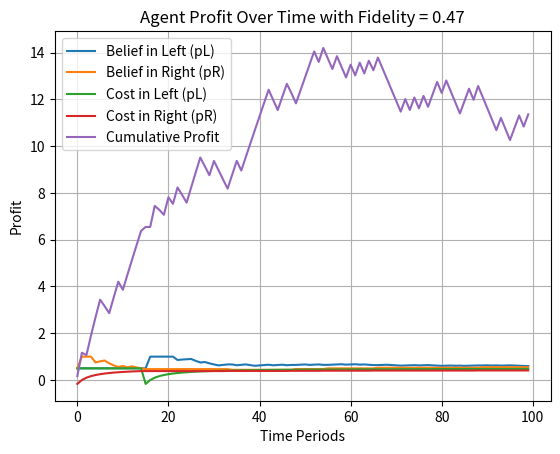

This figure's Python source:
import random
import matplotlib.pyplot as plt

# Parameters
V_H = 1  # Value for high
V_L = 0  # Value for low
xi = 0.47 # Fidelity - (Probability of receiving the opposite signal)
C_L_0 = 0.5  # Initial capability for Left
C_R_0 = 0.5  # Initial capability for Right
delta = 2    # Difficulty in learning capability
exploration_rate = 0.05


# Location of V_H (True for Right, False for Left)
#V_H_location = random.choice([True, False])  # Randomly choose for simulation
#or choose manually:
V_H_location = False #for left
#V_H_location = True #for right

# Initialize counters
nL_s = 0  # Successful Left trials
nL = 0    # Total Left trials
nR_s = 0  # Successful Right trials
nR = 0    # Total Right trials
C_L = C_L_0 # Left capability
C_R = C_R_0 # right capability
cumulative_profit= 0 # profit from decisions

# Lists to track beliefs over time
pL_history = []
pR_history = []
profit_history = []
cr_history = []
cl_history = []

# Function to simulate one decision period
def simulate_decision():
    global nL_s, nL, nR_s, nR,C_L, C_R, cumulative_profit

    # Agent's belief about success probabilities
    pL = nL_s / nL if nL > 0 else 0.5  # Avoid division by zero
    pR = nR_s / nR if nR > 0 else 0.5

    # Store the probabilities
    pL_history.append(pL)
    pR_history.append(pR)

    # Calculate probabilities for decision making
    P_L_greater_R = (nL_s + nR - nR_s) / (nR + nL) if (nR + nL) > 0 else 0.5
    P_R_greater_L = (nR_s + nL - nL_s) / (nR + nL) if (nR + nL) > 0 else 0.5

    # Agent makes a decision with a chance of exploration
    if random.random() < exploration_rate:
        decision = 'R' if random.random() < 0.5 else 'L'
    else:
        decision = 'L' if P_L_greater_R > P_R_greater_L else 'R'

    # Determine actual outcome and update capabilities
    if decision == 'L':
        nL += 1
        C_L = C_L_0 - delta / (delta + nL)
        profit = V_H - C_L if (random.random() > xi and not V_H_location) or (random.random() <= xi and V_H_location) else V_L - C_L
        if (random.random() > xi and not V_H_location) or (random.random() <= xi and V_H_location):
            nL_s += 1
    else:
        nR += 1
        C_R = C_R_0 - delta / (delta + nR)
        profit = V_H - C_R if (random.random() > xi and V_H_location) or (random.random() <= xi and not V_H_location) else V_L - C_R
        if (random.random() > xi and V_H_location) or (random.random() <= xi and not V_H_location):
            nR_s += 1

    cumulative_profit += profit
    profit_history.append(cumulative_profit)

    cl_history.append(C_L)
    cr_history.append(C_R)



# Simulation loop
num_periods = 100  # Number of periods to simulate
for _ in range(num_periods):
    simulate_decision()

# Results
print(f"Location of V_H: {'Right' if V_H_location else 'Left'}")
print(f"Total Left Trials: {nL}, Successful Left Trials: {nL_s}")
print(f"Total Right Trials: {nR}, Successful Right Trials: {nR_s}")

# Plotting the beliefs over time
plt.plot(pL_history, label='Belief in Left (pL)')
plt.plot(pR_history, label='Belief in Right (pR)')
plt.xlabel('Time Periods')
plt.ylabel('Belief Probability')
plt.title('Agent Belief Convergence Over Time with Fidelity = {}'.format(xi))
plt.legend()
plt.grid()
plt.show()

# Plotting the Capability over time
plt.plot(cl_history, label='Cost in Left (pL)')
plt.plot(cr_history, label='Cost in Right (pR)')
plt.xlabel('Time Periods')
plt.ylabel('Cost of Decision')
plt.title('Agent Capability Over Time with Fidelity = {}'.format(xi))
plt.legend()
plt.grid()
plt.show()


# Plotting the profit over time
plt.plot(profit_history, label='Cumulative Profit')
plt.xlabel('Time Periods')
plt.ylabel('Profit')
plt.title('Agent Profit Over Time with Fidelity = {}'.format(xi))
plt.legend()
plt.grid()
plt.show()
